Photos from the image-classification dataset "images" in the GitHub repository christatsao/ocelot. Its 2 classes are: cell, tissue.

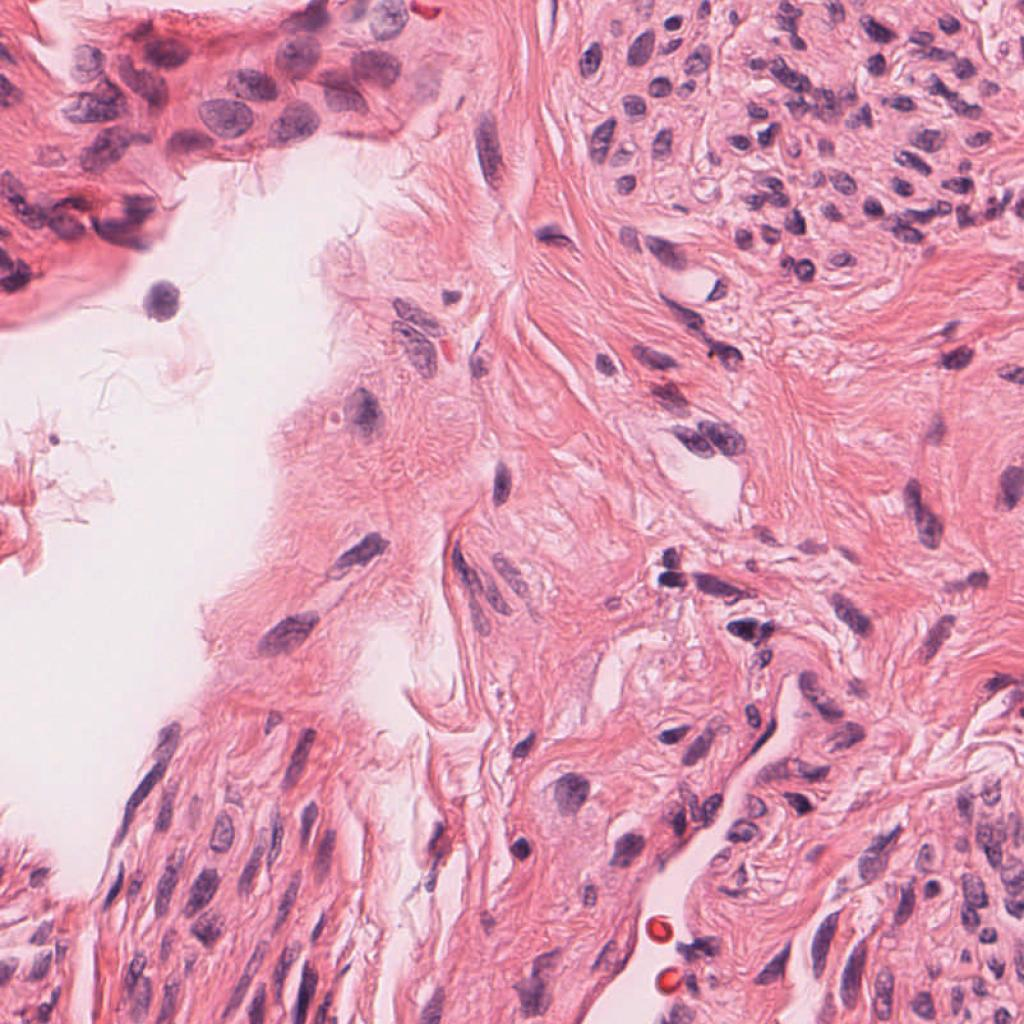
Label: cell

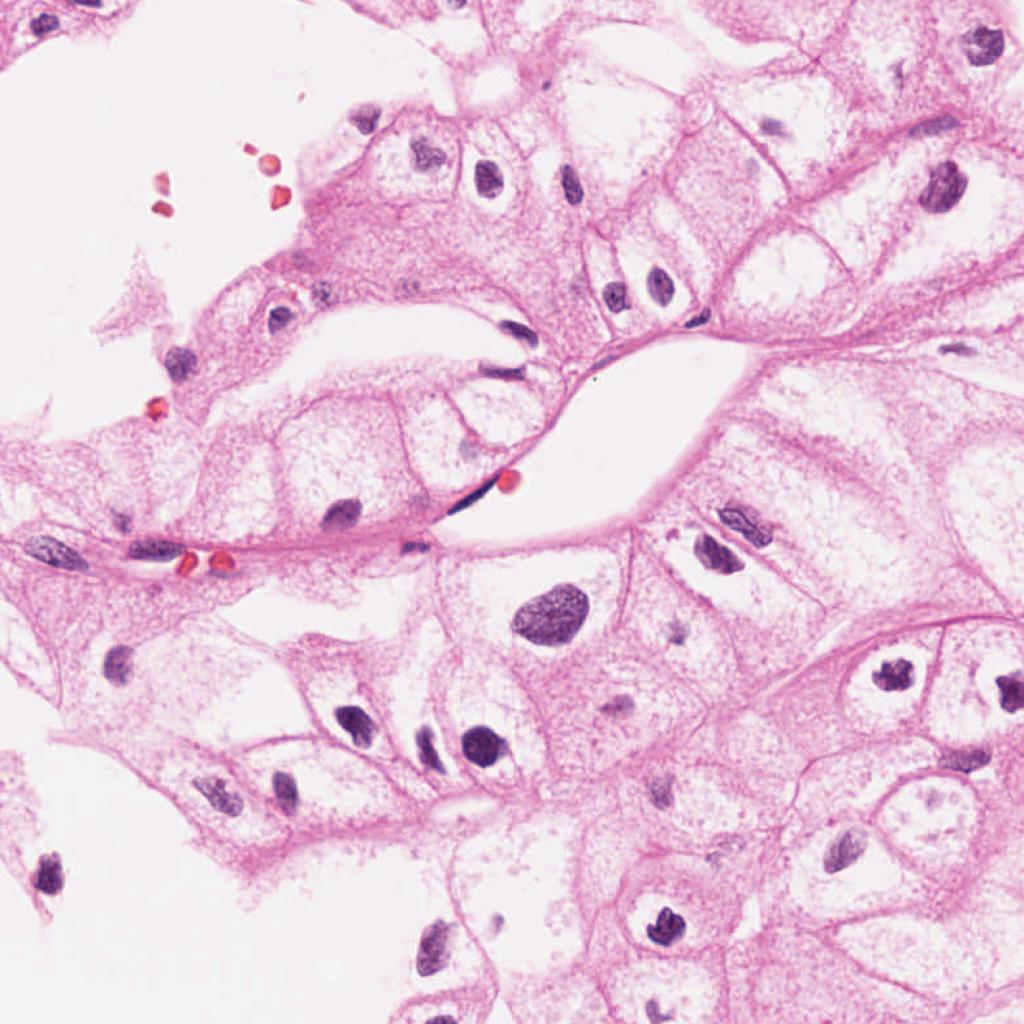
Label: cell

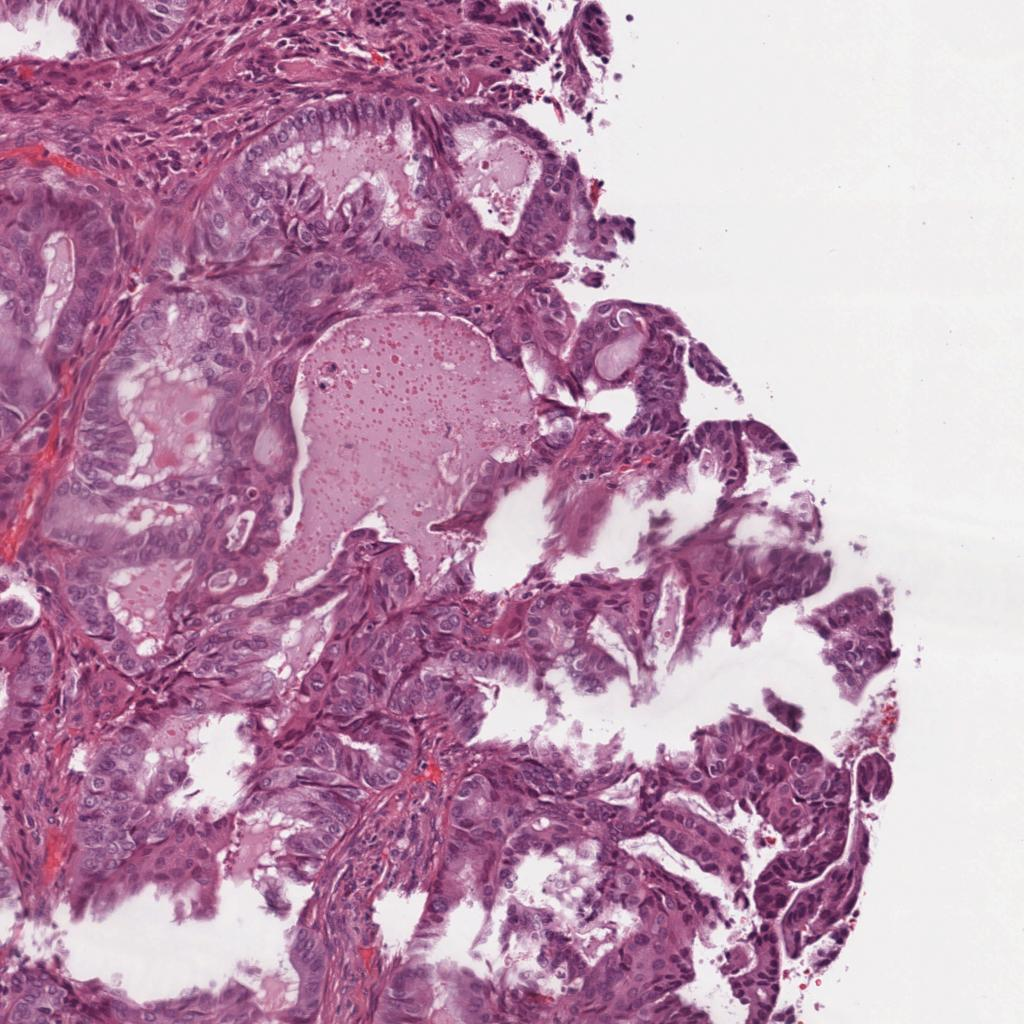
Label: tissue

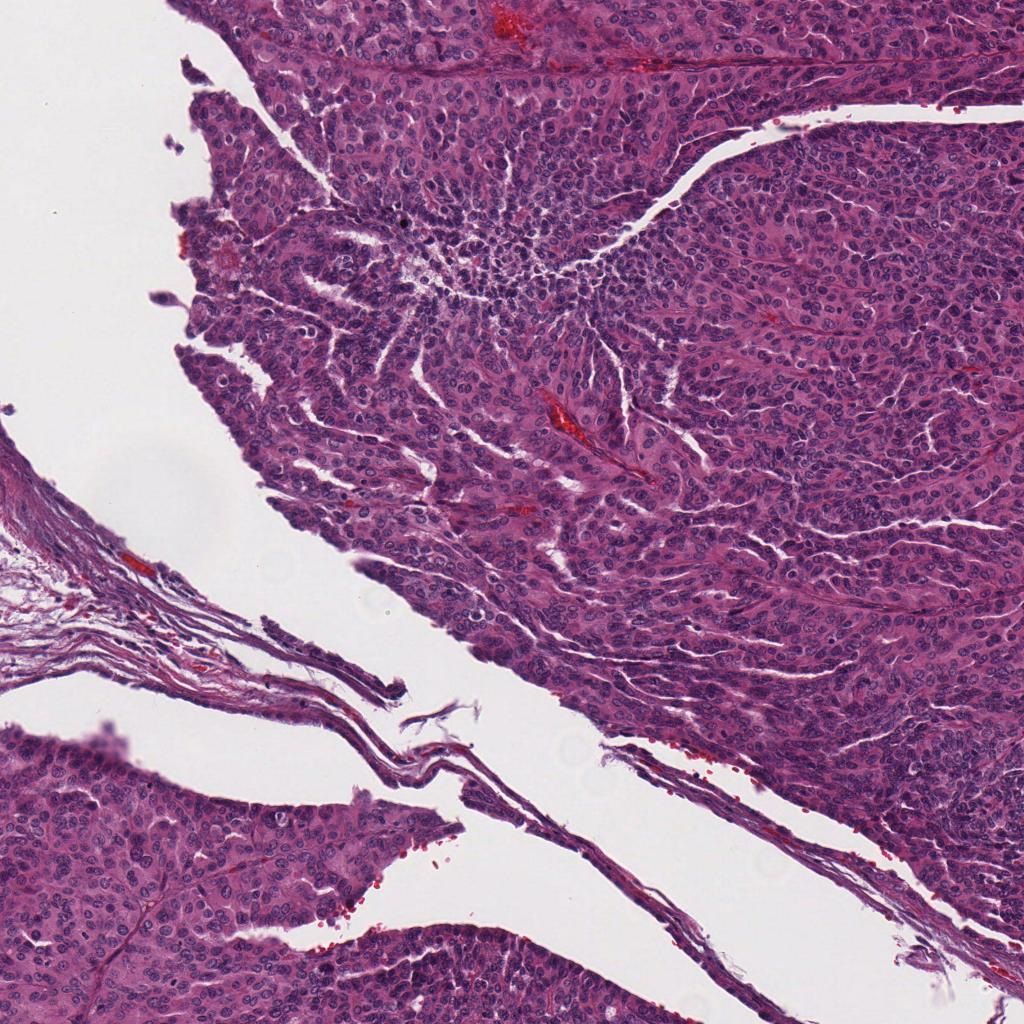
Label: tissue

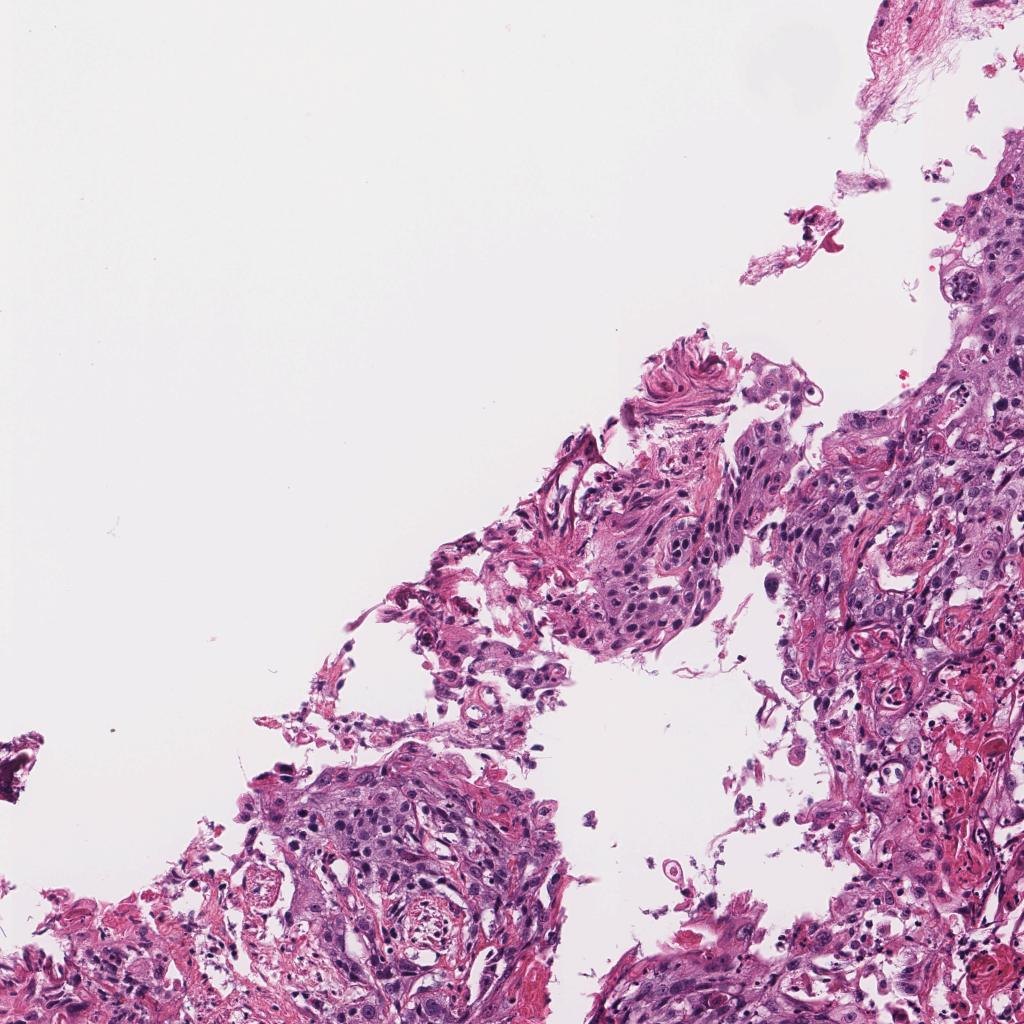
Label: tissue

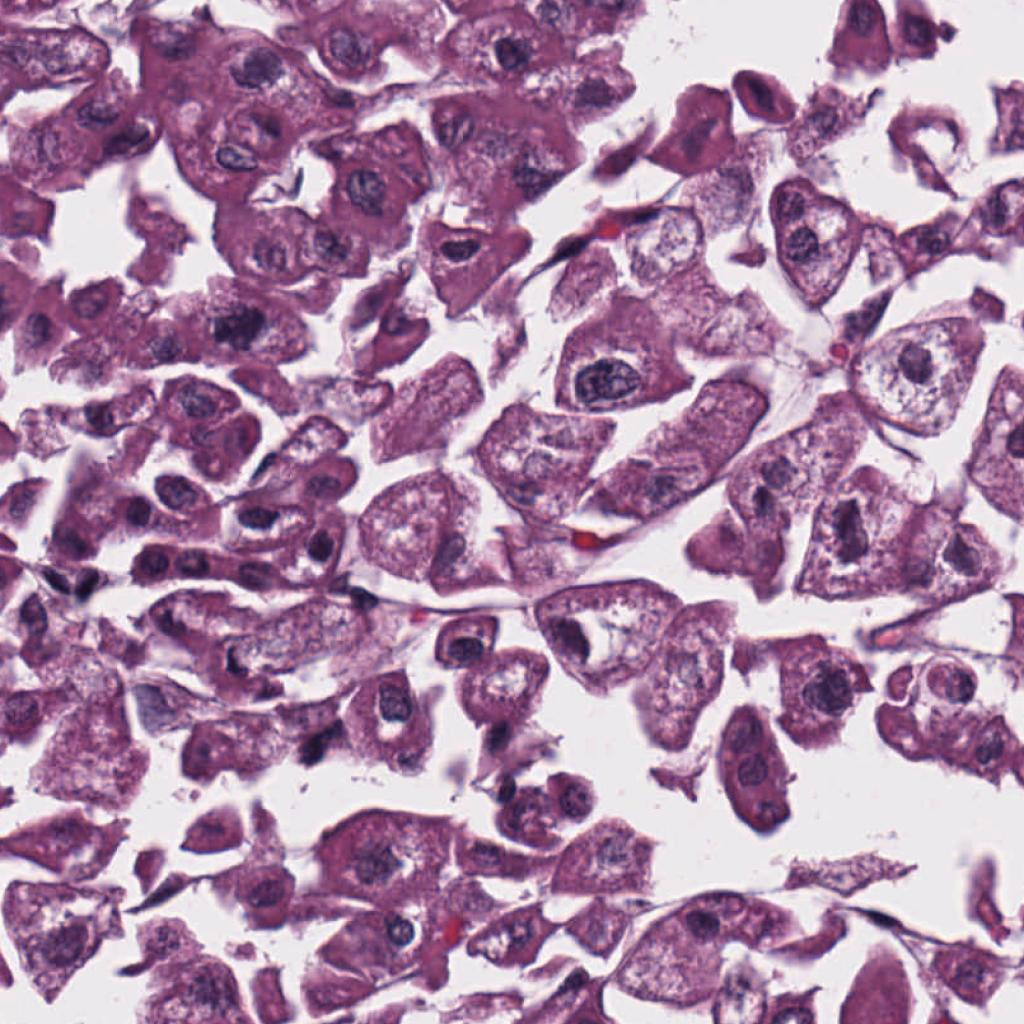
Label: cell
